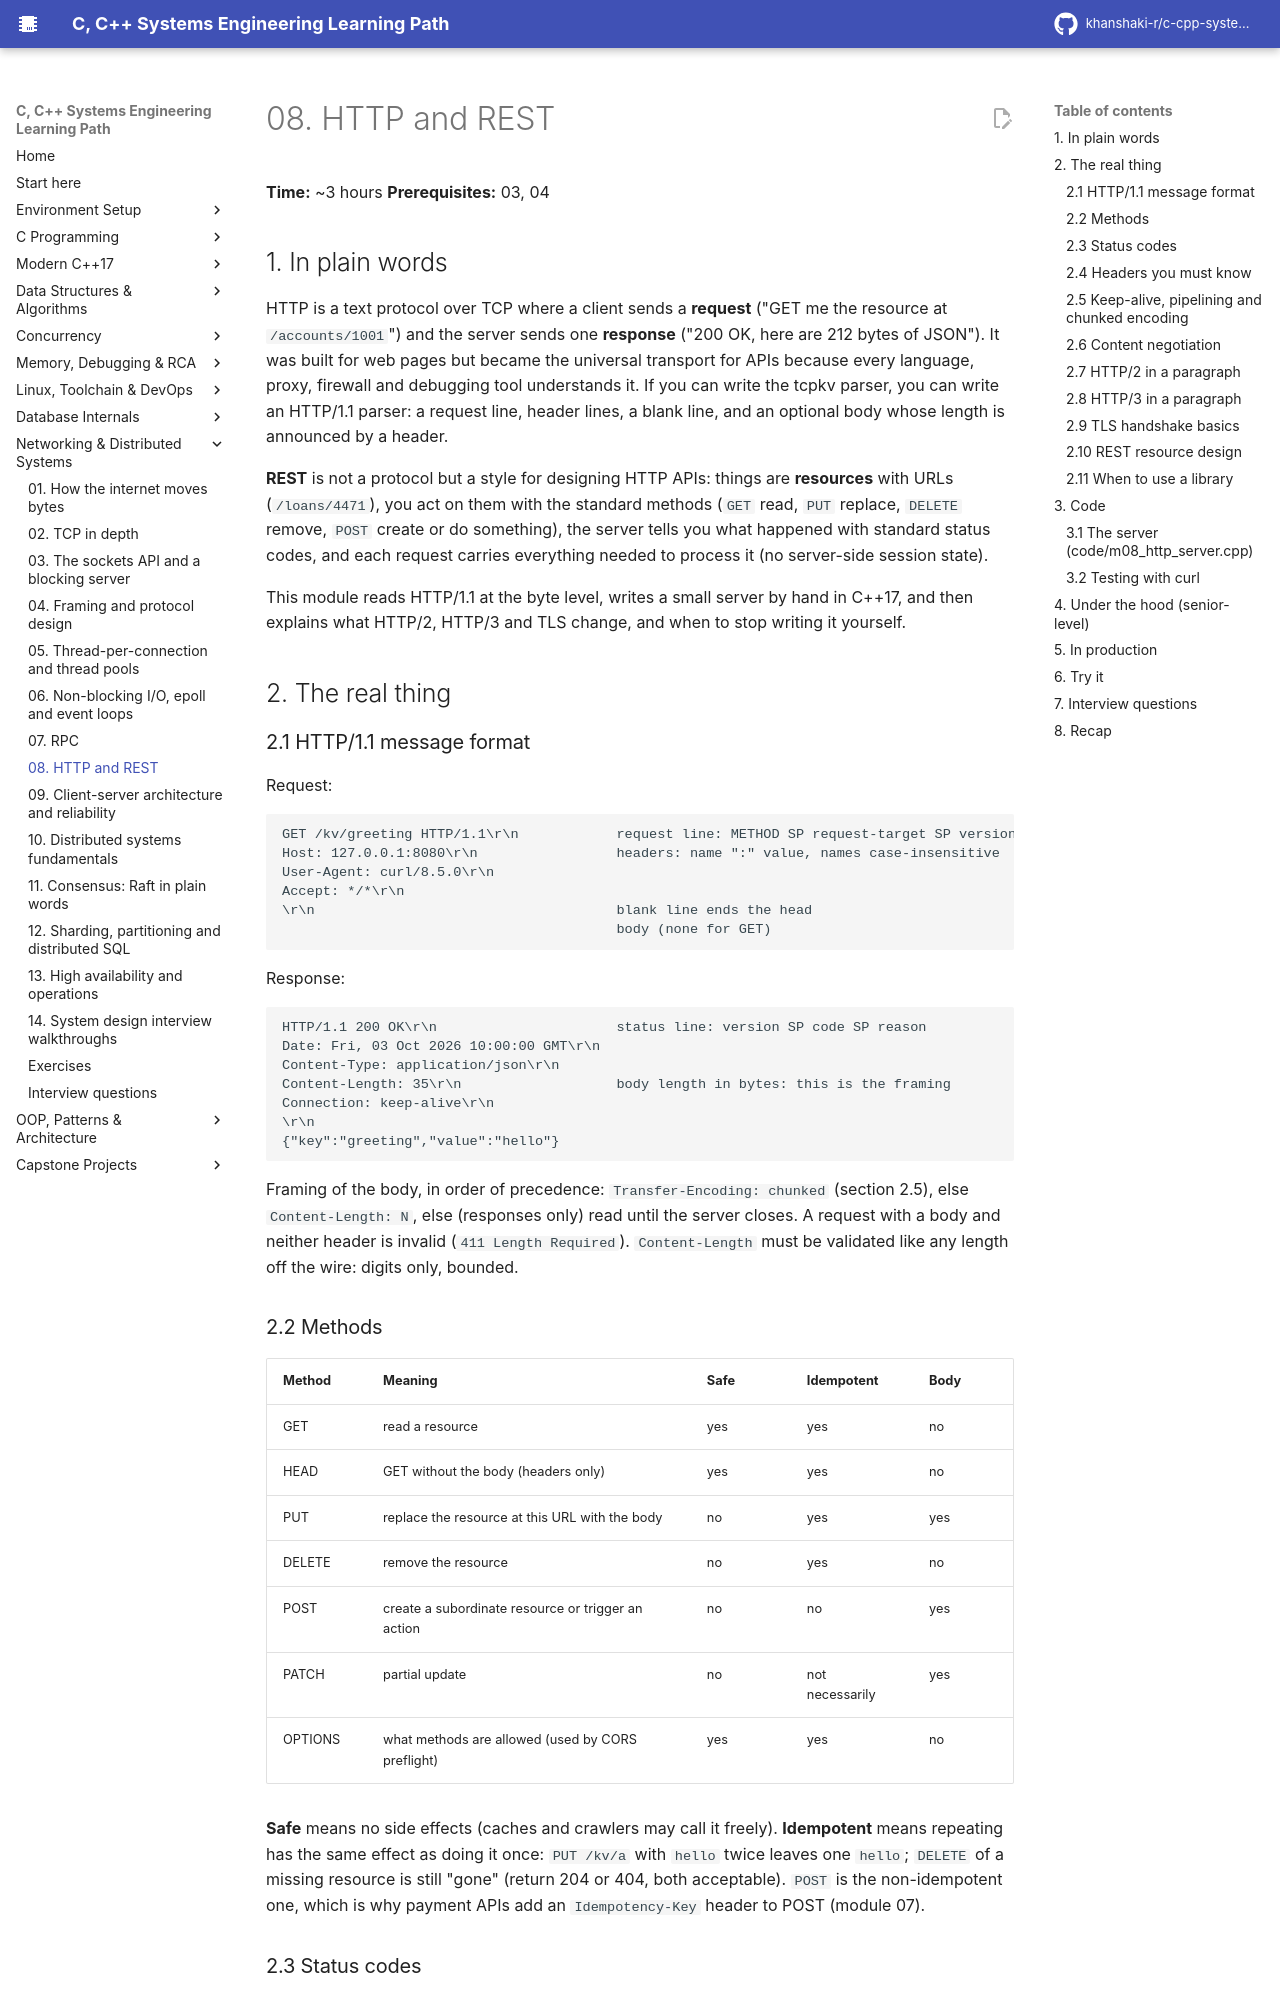

repository: khanshaki-r/c-cpp-systems-learning-path · page: 08_Networking_Distributed/08_http_and_rest/index.html · generator: mkdocs

# 08. HTTP and REST

**Time:** ~3 hours   **Prerequisites:** 03, 04

## 1. In plain words

HTTP is a text protocol over TCP where a client sends a **request** ("GET me the resource at
`/accounts/1001`") and the server sends one **response** ("200 OK, here are 212 bytes of JSON").
It was built for web pages but became the universal transport for APIs because every language,
proxy, firewall and debugging tool understands it. If you can write the tcpkv parser, you can
write an HTTP/1.1 parser: a request line, header lines, a blank line, and an optional body whose
length is announced by a header.

**REST** is not a protocol but a style for designing HTTP APIs: things are **resources** with URLs
(`/loans/4471`), you act on them with the standard methods (`GET` read, `PUT` replace, `DELETE`
remove, `POST` create or do something), the server tells you what happened with standard status
codes, and each request carries everything needed to process it (no server-side session state).

This module reads HTTP/1.1 at the byte level, writes a small server by hand in C++17, and then
explains what HTTP/2, HTTP/3 and TLS change, and when to stop writing it yourself.

## 2. The real thing

### 2.1 HTTP/1.1 message format

Request:

```
GET /kv/greeting HTTP/1.1\r\n            request line: METHOD SP request-target SP version
Host: 127.0.0.1:8080\r\n                 headers: name ":" value, names case-insensitive
User-Agent: curl/8.5.0\r\n
Accept: */*\r\n
\r\n                                     blank line ends the head
                                         body (none for GET)
```

Response:

```
HTTP/1.1 200 OK\r\n                      status line: version SP code SP reason
Date: Fri, 03 Oct 2026 10:00:00 GMT\r\n
Content-Type: application/json\r\n
Content-Length: 35\r\n                   body length in bytes: this is the framing
Connection: keep-alive\r\n
\r\n
{"key":"greeting","value":"hello"}
```

Framing of the body, in order of precedence: `Transfer-Encoding: chunked` (section 2.5), else
`Content-Length: N`, else (responses only) read until the server closes. A request with a body and
neither header is invalid (`411 Length Required`). `Content-Length` must be validated like any
length off the wire: digits only, bounded.

### 2.2 Methods

| Method | Meaning | Safe | Idempotent | Body |
|--------|---------|------|------------|------|
| GET | read a resource | yes | yes | no |
| HEAD | GET without the body (headers only) | yes | yes | no |
| PUT | replace the resource at this URL with the body | no | yes | yes |
| DELETE | remove the resource | no | yes | no |
| POST | create a subordinate resource or trigger an action | no | no | yes |
| PATCH | partial update | no | not necessarily | yes |
| OPTIONS | what methods are allowed (used by CORS preflight) | yes | yes | no |

**Safe** means no side effects (caches and crawlers may call it freely). **Idempotent** means
repeating has the same effect as doing it once: `PUT /kv/a` with `hello` twice leaves one `hello`;
`DELETE` of a missing resource is still "gone" (return 204 or 404, both acceptable). `POST` is the
non-idempotent one, which is why payment APIs add an `Idempotency-Key` header to POST (module 07).

### 2.3 Status codes

- **1xx** informational: `100 Continue` (client asked `Expect: 100-continue` before sending a big body).
- **2xx** success: `200 OK`, `201 Created` (with a `Location` header), `202 Accepted` (async, not
  done yet), `204 No Content` (success, nothing to return, no body allowed).
- **3xx** redirection: `301` permanent, `302`/`307` temporary, `304 Not Modified` (conditional GET hit).
- **4xx** client error (do not retry as-is): `400 Bad Request`, `401 Unauthorized` (not
  authenticated), `403 Forbidden` (authenticated, not allowed), `404 Not Found`, `405 Method Not
  Allowed`, `409 Conflict` (version mismatch, duplicate), `413 Payload Too Large`, `422
  Unprocessable Entity` (valid syntax, invalid semantics), `429 Too Many Requests` (rate limited;
  send `Retry-After`).
- **5xx** server error (may retry with backoff): `500 Internal Server Error`, `502 Bad Gateway`
  (proxy got a bad upstream response), `503 Service Unavailable` (overloaded or down; `Retry-After`),
  `504 Gateway Timeout`.

The 4xx/5xx split is the retry classification from module 07 built into the protocol.
